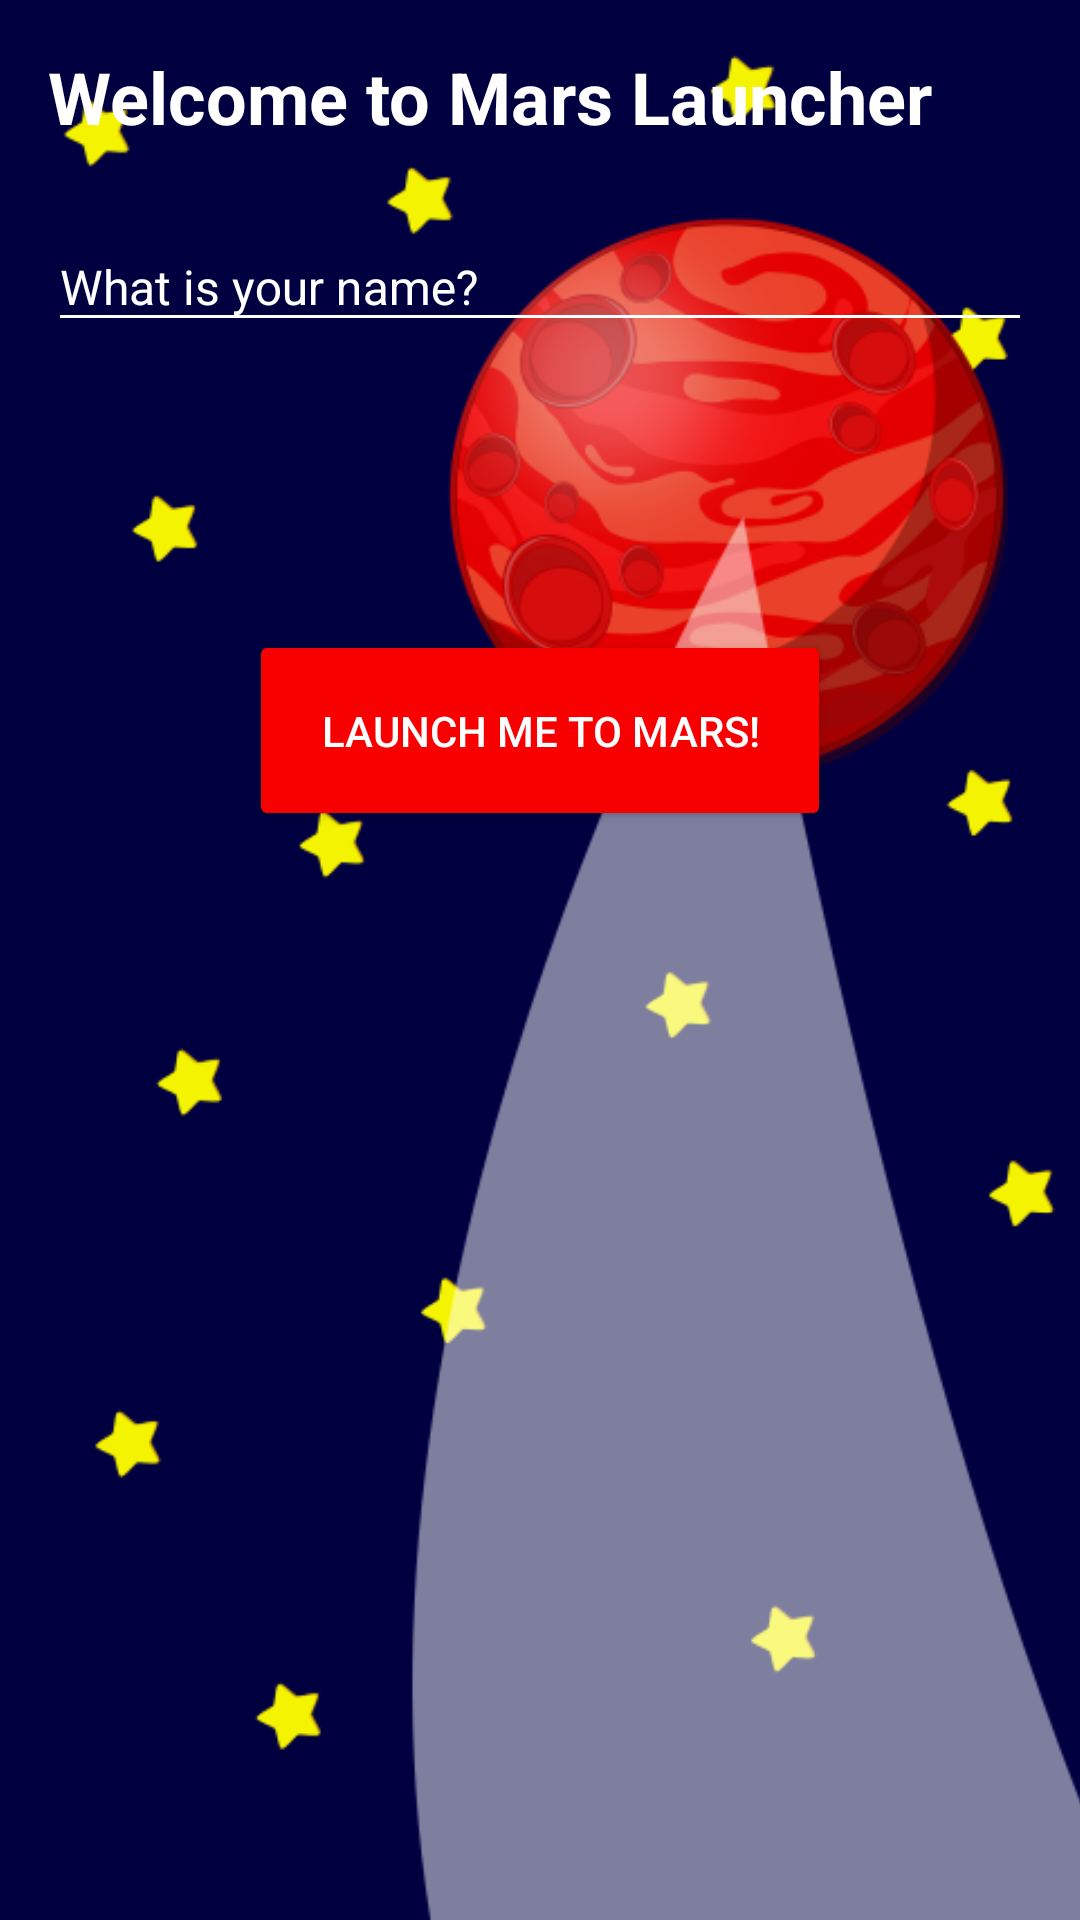

Produce the Android XML layout that renders to this screen, including the resource entries it uses.
<!-- AndroidManifest.xml: application theme AppTheme -->
<!-- res/layout/content_mars_launcher.xml -->
<?xml version="1.0" encoding="utf-8"?>
<android.support.constraint.ConstraintLayout xmlns:android="http://schemas.android.com/apk/res/android"
    xmlns:app="http://schemas.android.com/apk/res-auto"
    xmlns:tools="http://schemas.android.com/tools"
    android:layout_width="match_parent"
    android:layout_height="match_parent"
    app:layout_behavior="@string/appbar_scrolling_view_behavior"
    tools:context="android.rashi.com.usingroom.MarsLauncher"
    tools:showIn="@layout/activity_mars_launcher"
    android:focusable="true"
    android:focusableInTouchMode="true">

    <ImageView
        android:id="@+id/marsLauncherImage"
        android:layout_width="0dp"
        android:layout_height="0dp"
        android:contentDescription="@string/mars"
        android:scaleType="centerCrop"
        app:layout_constraintBottom_toBottomOf="parent"
        app:layout_constraintEnd_toEndOf="parent"
        app:layout_constraintStart_toStartOf="parent"
        app:layout_constraintTop_toTopOf="parent"
        app:srcCompat="@drawable/marsaway" />

    <TextView
        android:id="@+id/welcomeMessage"
        android:layout_width="0dp"
        android:layout_height="wrap_content"
        android:layout_marginEnd="16dp"
        android:layout_marginStart="16dp"
        android:layout_marginTop="16dp"
        android:text="@string/welcome_to_mars"
        android:textSize="24sp"
        android:textColor="@color/white"
        android:textStyle="bold"
        app:layout_constraintEnd_toEndOf="parent"
        app:layout_constraintStart_toStartOf="parent"
        app:layout_constraintTop_toTopOf="parent" />

    <android.support.design.widget.TextInputLayout
        android:id="@+id/textNameInputLayout"
        android:layout_width="0dp"
        android:layout_height="wrap_content"
        android:layout_marginEnd="16dp"
        android:layout_marginStart="16dp"
        android:layout_marginTop="16dp"
        android:theme="@style/TextLabel"
        app:layout_constraintEnd_toEndOf="parent"
        app:layout_constraintStart_toStartOf="parent"
        app:layout_constraintTop_toBottomOf="@+id/welcomeMessage">

        <android.support.design.widget.TextInputEditText
            android:id="@+id/et_name"
            android:layout_width="match_parent"
            android:layout_height="wrap_content"
            android:hint="@string/what_is_your_name"
            android:textColor="@color/white" />
    </android.support.design.widget.TextInputLayout>

    <Button
        android:id="@+id/btn_launch"
        android:layout_width="wrap_content"
        android:layout_height="wrap_content"
        android:layout_marginTop="96dp"
        android:text="@string/launch_me_to_mars"
        app:layout_constraintLeft_toLeftOf="parent"
        app:layout_constraintRight_toRightOf="parent"
        style="@style/Widget.AppCompat.Button.Colored"
        android:padding="24dp"
        app:layout_constraintTop_toBottomOf="@+id/textNameInputLayout" />


</android.support.constraint.ConstraintLayout>
<!-- res/layout/activity_mars_launcher.xml (included above) -->
<?xml version="1.0" encoding="utf-8"?>
<android.support.design.widget.CoordinatorLayout
    android:id="@+id/parentView"
    xmlns:android="http://schemas.android.com/apk/res/android"
    xmlns:app="http://schemas.android.com/apk/res-auto"
    xmlns:tools="http://schemas.android.com/tools"
    android:layout_width="match_parent"
    android:layout_height="match_parent"
    tools:context="android.rashi.com.usingroom.MarsLauncher">

    <android.support.design.widget.AppBarLayout
        android:layout_width="match_parent"
        android:layout_height="wrap_content"
        android:theme="@style/AppTheme.AppBarOverlay">

        <android.support.v7.widget.Toolbar
            android:id="@+id/toolbar"
            android:layout_width="match_parent"
            android:layout_height="?attr/actionBarSize"
            android:background="?attr/colorPrimary"
            app:popupTheme="@style/AppTheme.PopupOverlay" />

    </android.support.design.widget.AppBarLayout>

    <include layout="@layout/content_mars_launcher" />

</android.support.design.widget.CoordinatorLayout>
<!-- resources referenced by this layout -->
<resources>
  <color name="white">#ffffff</color>
  <!-- drawable marsaway: png bitmap (drawable, 71629 bytes) -->
  <string name="launch_me_to_mars">Launch me to mars!</string>
  <string name="mars">mars</string>
  <string name="welcome_to_mars">Welcome to Mars Launcher</string>
  <string name="what_is_your_name">What is your name?</string>
  <style name="AppTheme.AppBarOverlay" parent="ThemeOverlay.AppCompat.Dark.ActionBar" />
  <style name="AppTheme.PopupOverlay" parent="ThemeOverlay.AppCompat.Light" />
  <style name="TextLabel" parent="TextAppearance.AppCompat">
          
          <item name="android:textColorHint">@color/white</item>
          <item name="android:textSize">16sp</item>
          
          <item name="colorAccent">@color/colorAccent</item>
          <item name="colorControlNormal">@color/white</item>
          <item name="colorControlActivated">@color/colorAccent</item>
      </style>
  <style name="AppTheme" parent="Theme.AppCompat.Light.DarkActionBar">
          
          <item name="colorPrimary">@color/colorPrimary</item>
          <item name="colorPrimaryDark">@color/colorPrimaryDark</item>
          <item name="colorAccent">@color/colorAccent</item>
      </style>
  <color name="colorAccent">#F90000</color>
  <color name="colorPrimary">#170045</color>
  <color name="colorPrimaryDark">#0d0028</color>
</resources>
